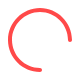
t = 0.00 s
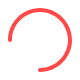
t = 0.15 s
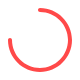
t = 0.30 s
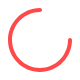
t = 0.45 s

The animated SVG that drew these frames (rendered in a browser with its animation timeline set to each time). Animation: 1 SMIL element (animateTransform=1); one cycle of 0.60 s, repeats indefinitely.

<svg xmlns="http://www.w3.org/2000/svg" width="80" height="80"><path fill="#FF4949" d="M40 72C22.4 72 8 57.6 8 40S22.4 8 40 8s32 14.4 32 32c0 1.1-.9 2-2 2s-2-.9-2-2c0-15.4-12.6-28-28-28S12 24.6 12 40s12.6 28 28 28c1.1 0 2 .9 2 2s-.9 2-2 2z"><animateTransform attributeType="xml" attributeName="transform" type="rotate" from="0 40 40" to="360 40 40" dur="0.6s" repeatCount="indefinite"/></path></svg>
